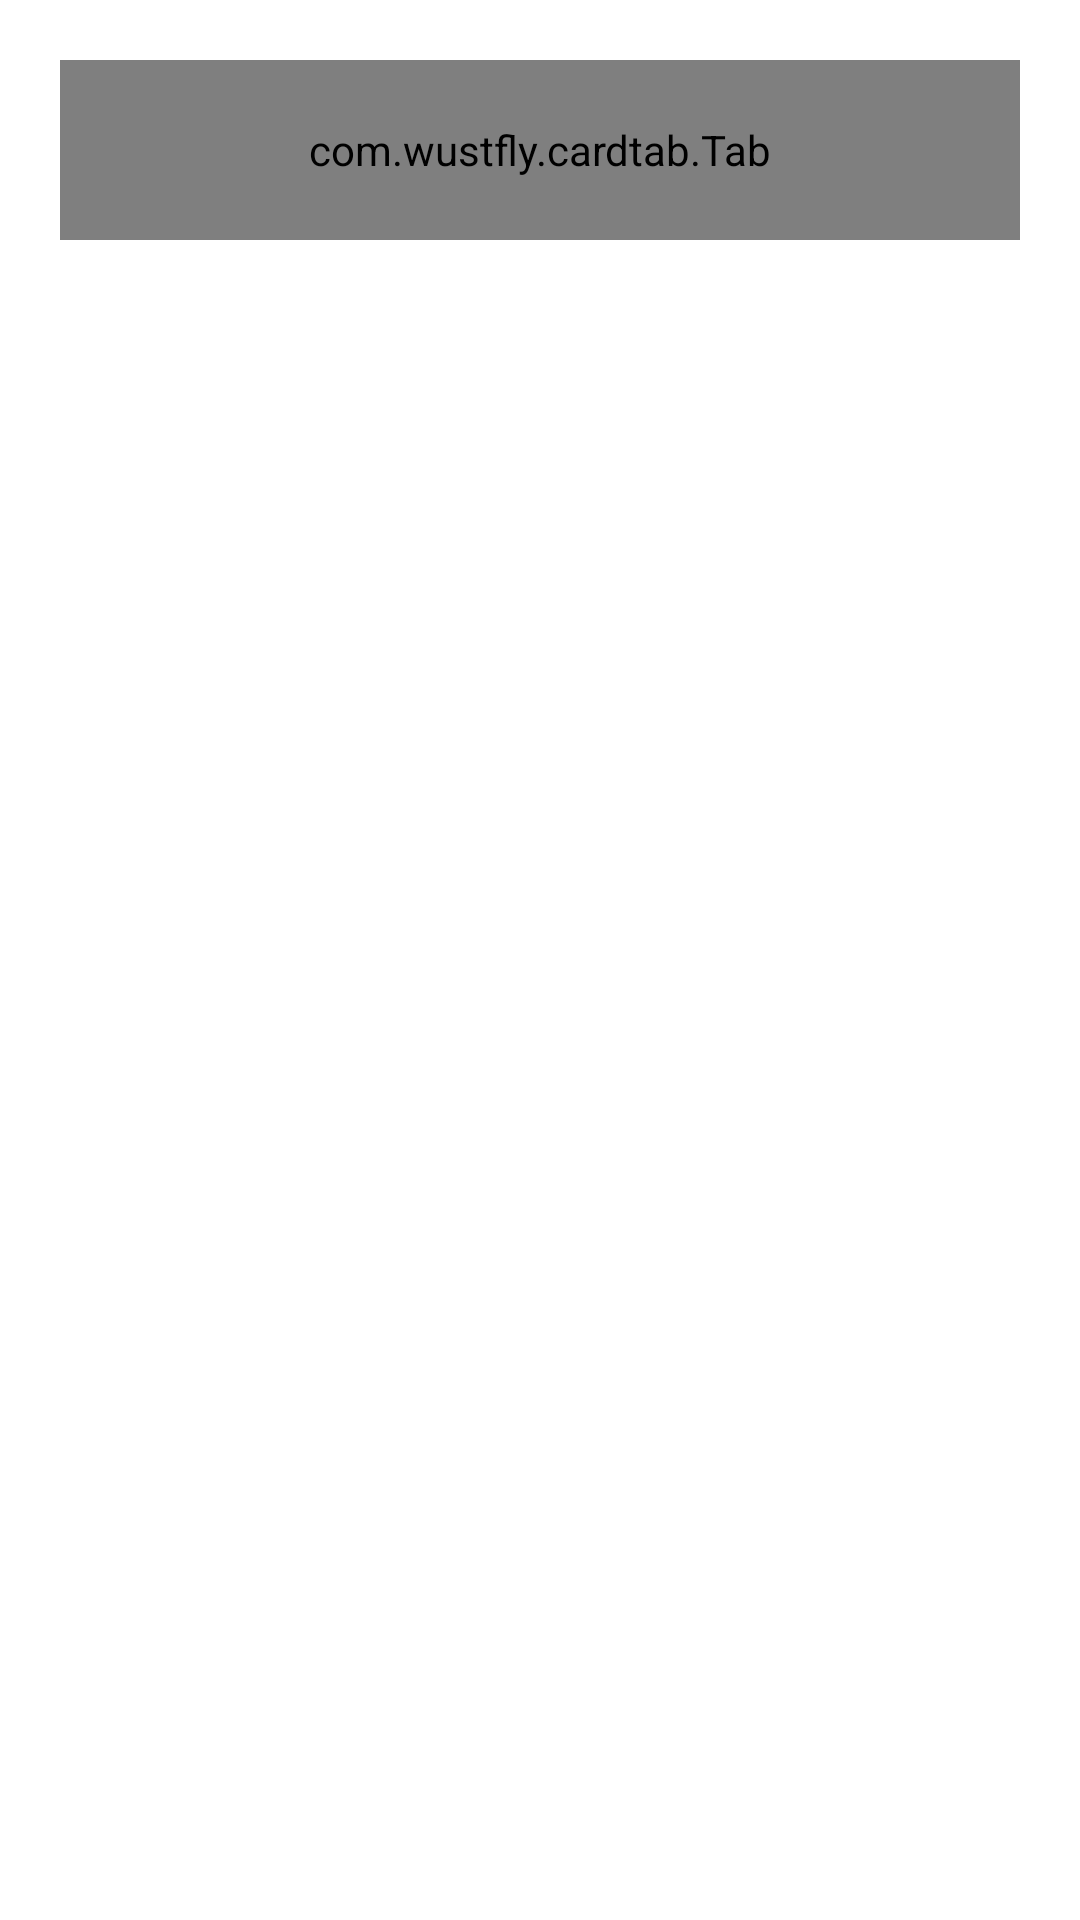

Reconstruct the res/layout file that produces this screen, plus the resources it refers to.
<!-- AndroidManifest.xml: application theme Theme.CardTab -->
<!-- res/layout/activity_main.xml -->
<?xml version="1.0" encoding="utf-8"?>
<layout xmlns:android="http://schemas.android.com/apk/res/android"
    xmlns:app="http://schemas.android.com/apk/res-auto"
    xmlns:tools="http://schemas.android.com/tools">

    <data>

    </data>

    <FrameLayout
        android:id="@+id/main"
        android:layout_width="match_parent"
        android:layout_height="match_parent"
        android:background="@android:color/white"
        android:orientation="vertical"
        tools:context=".MainActivity">


        <androidx.viewpager2.widget.ViewPager2
            android:id="@+id/pager"
            android:layout_width="match_parent"
            android:layout_height="match_parent" />

        <com.wustfly.cardtab.Tab
            android:id="@+id/tab"
            android:layout_width="match_parent"
            android:layout_height="60dp"
            android:layout_marginHorizontal="20dp"
            android:layout_marginTop="20dp"
            android:background="#F5F5F5"
            android:padding="4dp"
            app:card_radius="18dp"
            app:tab_indicator_color="@android:color/white"
            app:tab_indicator_radius="14dp"
            app:tab_select_tx_color="#E09FA7"
            app:tab_select_tx_size="28sp"
            app:tab_select_tx_font="@font/alibaba_puhuiti_105_heavy_105_heavy"
            app:tab_titles="秋风,明月"
            app:tab_unselect_tx_color="#7DCBD5"
            app:tab_unselect_tx_size="28sp"
            app:tab_unselect_tx_font="@font/alibaba_puhuiti_105_heavy_105_heavy" />

    </FrameLayout>


</layout>
<!-- resources referenced by this layout -->
<resources>
  <style name="Theme.CardTab" parent="Base.Theme.CardTab" />
  <style name="Base.Theme.CardTab" parent="Theme.Material3.DayNight.NoActionBar">
          
          
      </style>
</resources>
